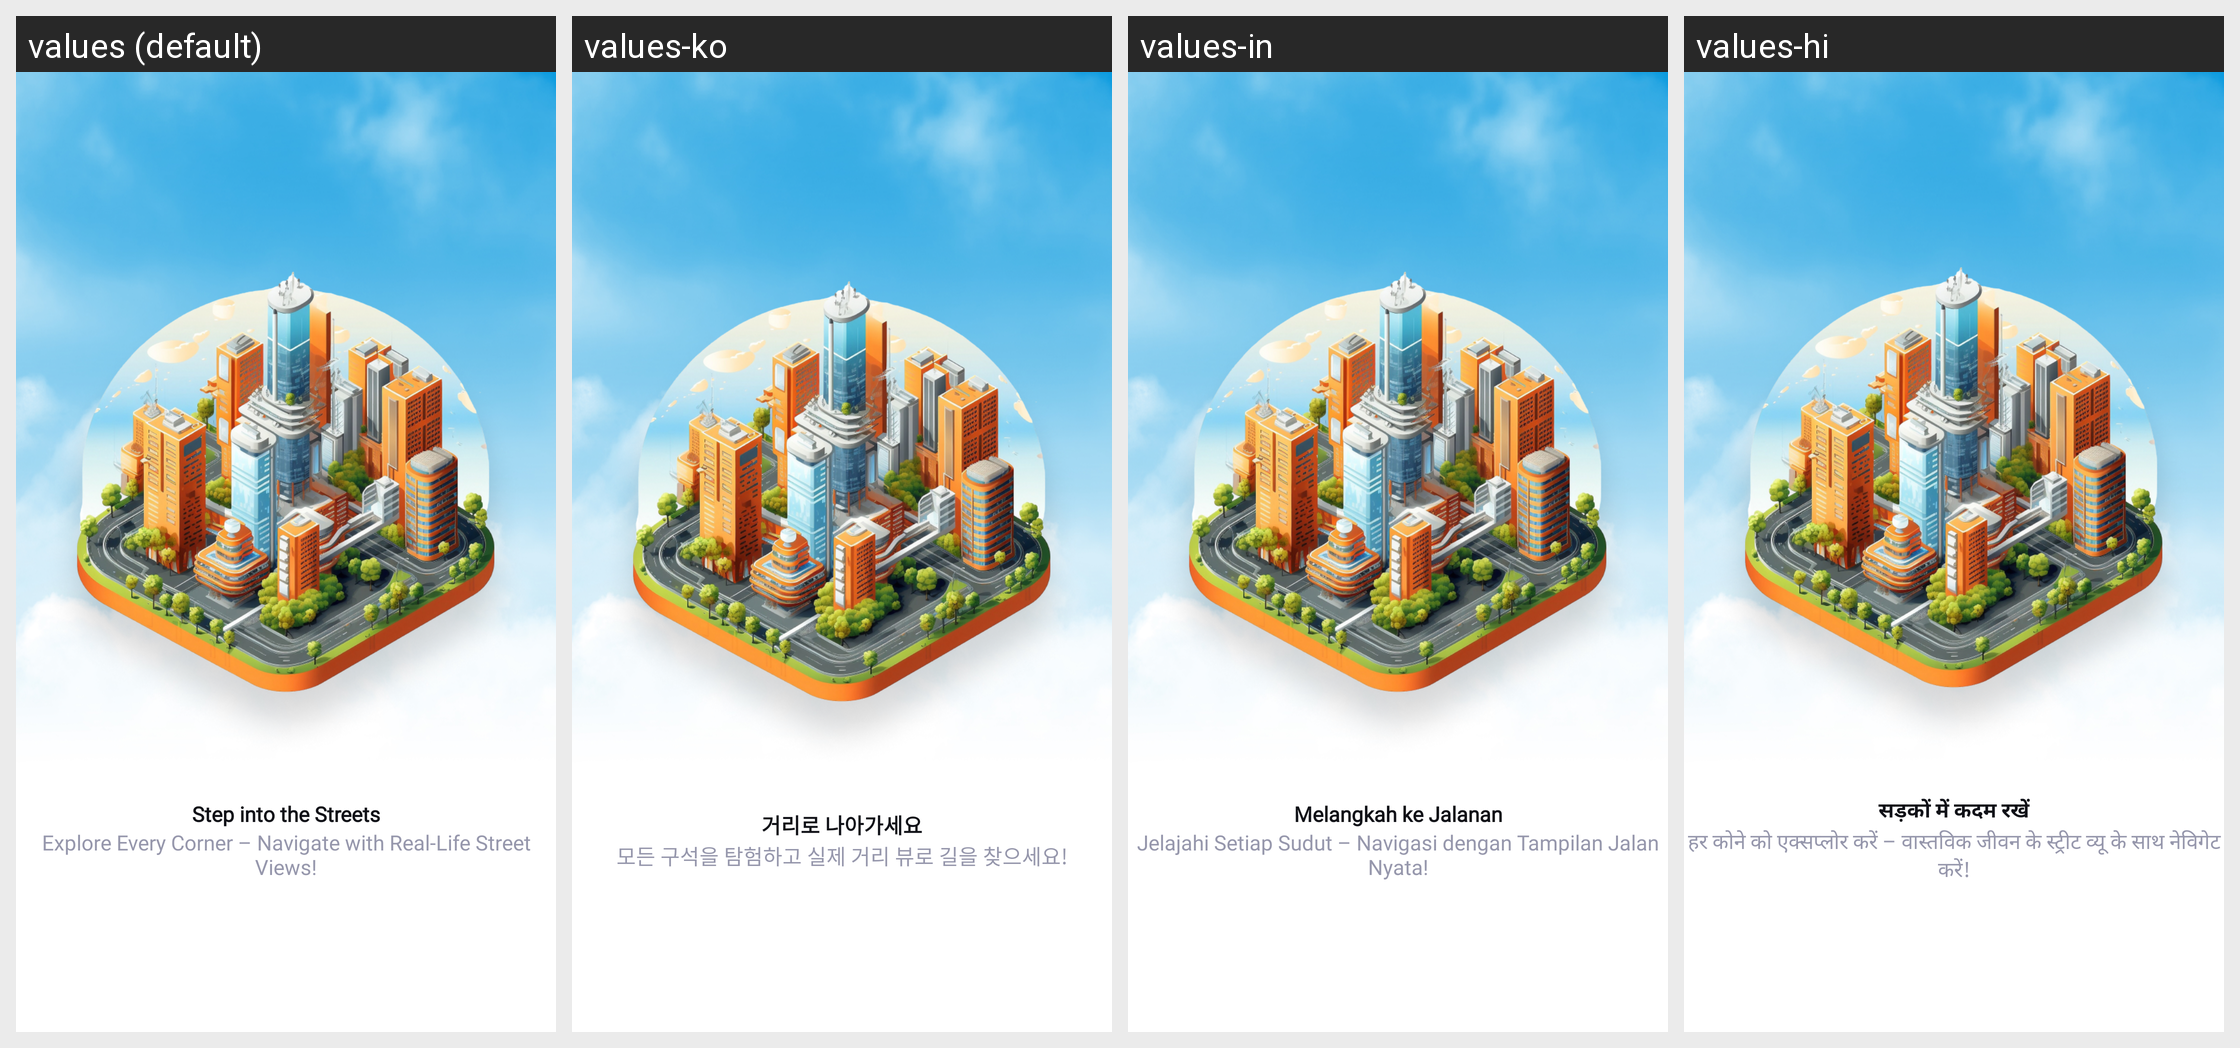

For this localized Android screen grid, give each drawn string resource with its value in every locale shown.
Android screen res/layout/fragment_on_boarding_1.xml rendered under 4 locales, left to right: values (default), values-ko, values-in, values-hi. Device: Nexus 5 (rendered at 1080×1920; each locale shown at half size, 540×960, under a caption strip naming it); theme Theme.Gpstest.
Other locales in the repository, not shown: values-af, values-ar, values-de, values-es, values-fa, values-fr, values-it, values-ja, values-pt, values-ru, values-th, values-tr, values-uk, values-ur, values-vi, values-zh.
Strings drawn on this screen, with the default value and each locale's value (text and hints the layout hard-codes, and strings that could not be matched under every locale, appear in the picture but are not listed):

step_into_the_streets
  values: Step into the Streets
  values-ko: 거리로 나아가세요
  values-in: Melangkah ke Jalanan
  values-hi: सड़कों में कदम रखें

explore_every_corner_navigate_with_real_life_street_views
  values: Explore Every Corner – Navigate with Real-Life Street Views!
  values-ko: 모든 구석을 탐험하고 실제 거리 뷰로 길을 찾으세요!
  values-in: Jelajahi Setiap Sudut – Navigasi dengan Tampilan Jalan Nyata!
  values-hi: हर कोने को एक्सप्लोर करें – वास्तविक जीवन के स्ट्रीट व्यू के साथ नेविगेट करें!
